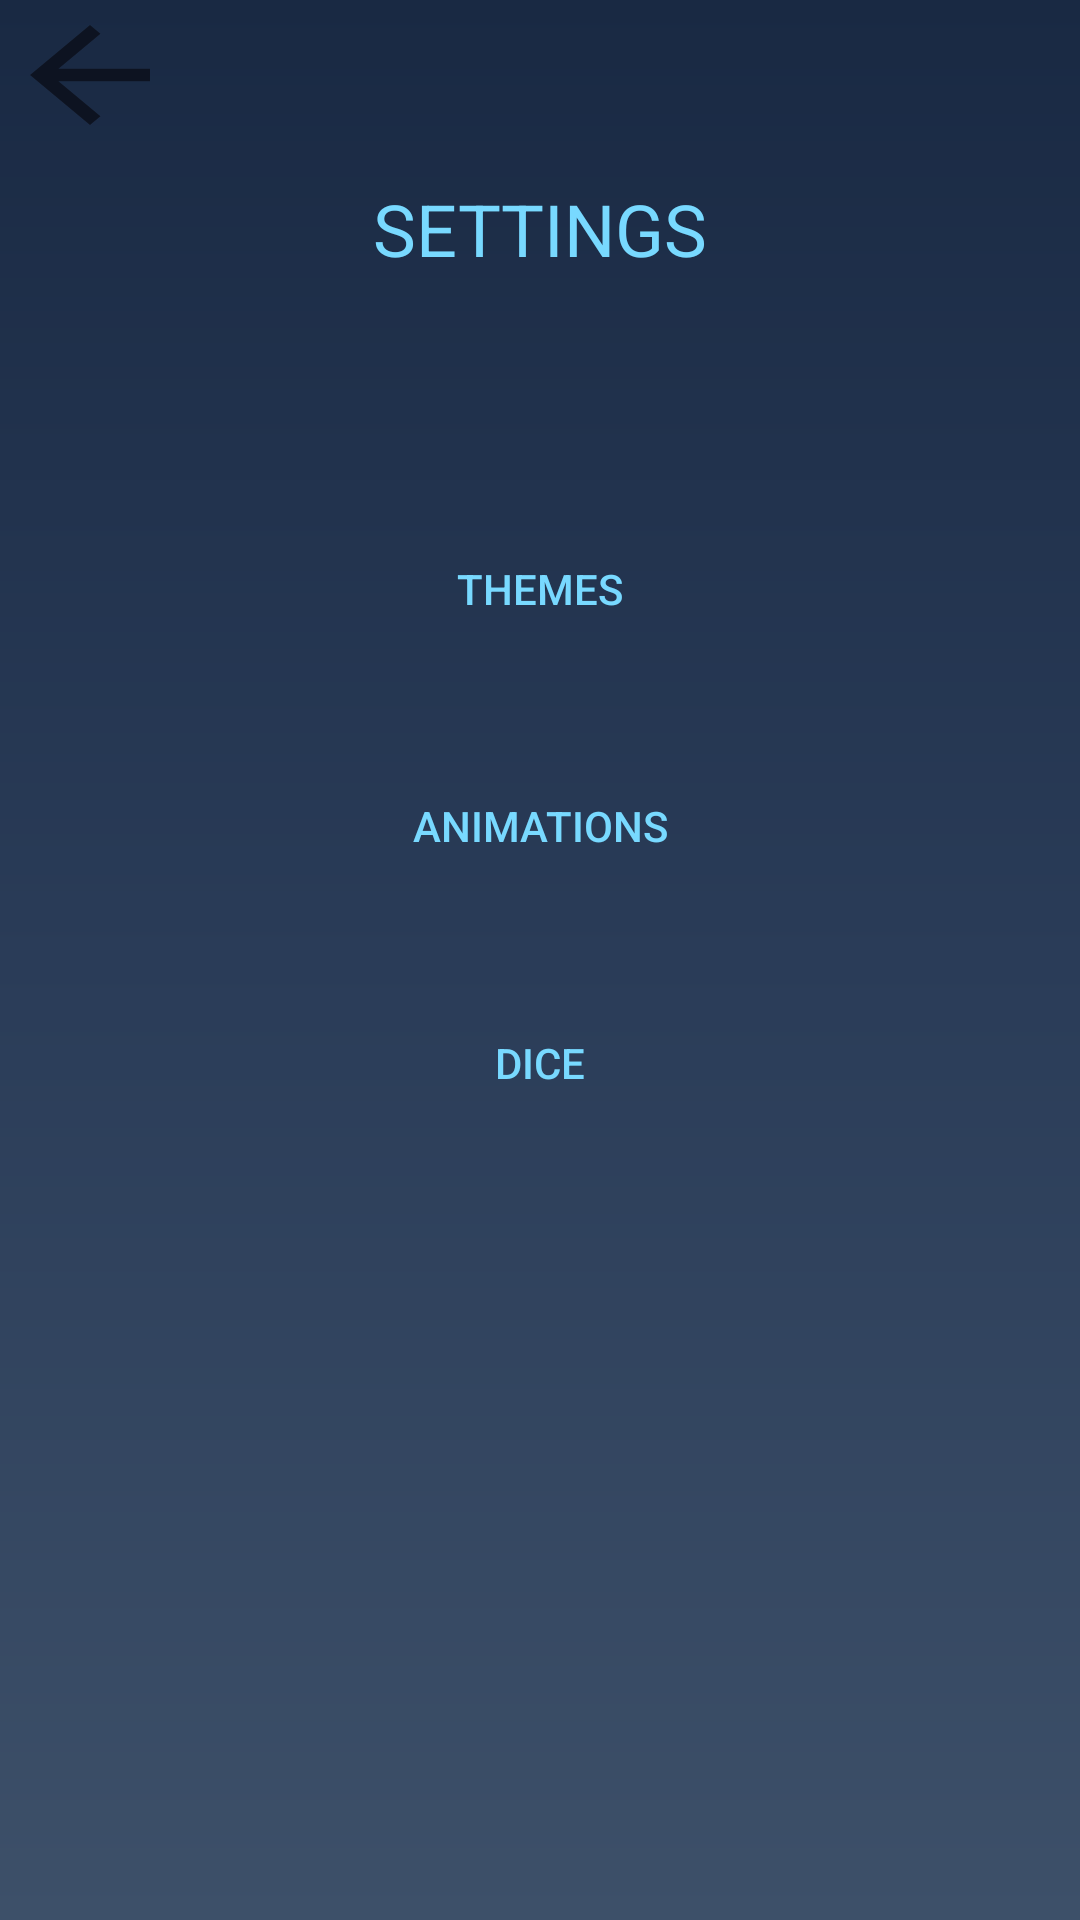

Android layout source for this screen:
<!-- AndroidManifest.xml: application theme AppTheme -->
<!-- res/layout/settings.xml -->
<?xml version="1.0" encoding="utf-8"?>
<RelativeLayout xmlns:android="http://schemas.android.com/apk/res/android"
    xmlns:app="http://schemas.android.com/apk/res-auto"
    xmlns:tools="http://schemas.android.com/tools"
    android:layout_width="match_parent"
    android:layout_height="match_parent"
    android:layout_margin="0dp"
    android:padding="0dp">
    tools:context="com.example.deniz.dicer.settings">

    <ScrollView
        android:layout_width="match_parent"
        android:layout_height="match_parent"
        android:layout_weight="0">

        <LinearLayout
            android:layout_width="match_parent"
            android:layout_height="wrap_content"
            android:layout_weight="0"
            android:orientation="vertical">

            <LinearLayout
                android:layout_width="wrap_content"
                android:layout_height="wrap_content"
                android:layout_weight="0"
                android:orientation="horizontal">

                <Button
                    android:id="@+id/btnback"
                    android:layout_width="60dp"
                    android:layout_height="50dp"
                    android:layout_weight="1"
                    android:background="?attr/homeAsUpIndicator" />
            </LinearLayout>


            <LinearLayout
                android:layout_width="match_parent"
                android:layout_height="match_parent"
                android:layout_weight="0"
                android:orientation="horizontal">

                <TextView
                    android:id="@+id/txtanimation"
                    android:layout_width="match_parent"
                    android:layout_height="wrap_content"
                    android:layout_marginBottom="30dp"
                    android:layout_marginTop="10dp"
                    android:layout_weight="1"
                    android:gravity="center"
                    android:text="SETTINGS"
                    android:textSize="24sp" />

            </LinearLayout>

            <LinearLayout
                android:layout_width="match_parent"
                android:layout_height="match_parent"
                android:layout_marginBottom="20dp"
                android:layout_marginTop="50dp"
                android:layout_weight="0"
                android:gravity="center"
                android:orientation="horizontal">

                <Button
                    android:id="@+id/btnTheme"
                    android:layout_width="wrap_content"
                    android:layout_height="wrap_content"
                    android:layout_weight="0"
                    android:background="@drawable/fut_button"
                    android:padding="10dp"
                    android:text="THEMES"
                    android:visibility="visible" />
            </LinearLayout>

            <LinearLayout
                android:layout_width="match_parent"
                android:layout_height="match_parent"
                android:layout_marginBottom="20dp"
                android:layout_marginTop="10dp"
                android:layout_weight="0"
                android:gravity="center"
                android:orientation="horizontal">

                <Button
                    android:id="@+id/btnAnimation"
                    android:layout_width="150dp"
                    android:layout_height="50dp"
                    android:layout_weight="0"
                    android:background="@drawable/fut_button"
                    android:text="ANIMATIONS" />
            </LinearLayout>

            <LinearLayout
                android:layout_width="match_parent"
                android:layout_height="match_parent"
                android:layout_marginBottom="20dp"
                android:layout_marginTop="10dp"
                android:layout_weight="0"
                android:gravity="center"
                android:orientation="horizontal">

                <Button
                    android:id="@+id/btnDice"
                    android:layout_width="wrap_content"
                    android:layout_height="wrap_content"
                    android:layout_weight="0"
                    android:background="@drawable/fut_button"
                    android:text="DICE" />
            </LinearLayout>

        </LinearLayout>

    </ScrollView>

</RelativeLayout>
<!-- resources referenced by this layout -->
<resources>
  <style name="AppTheme" parent="Theme.AppCompat.DayNight.NoActionBar">
          <item name="android:textColor">@color/fut_text_color</item>
          <item name="android:textColorSecondary">@color/fut_text_dark_color</item>
          <item name="android:colorPrimaryDark">@color/fut_colorPrimaryDark</item>
          <item name="android:editTextColor">@color/fut_text_color</item>
          <item name="android:windowActionBar">false</item>
          <item name="android:windowNoTitle">true</item>
          <item name="android:windowBackground">@drawable/fut_bc</item>
          <item name="android:textAllCaps">false</item>
          
      </style>
  <color name="fut_text_color">#78d9ff</color>
  <color name="fut_text_dark_color">#0D1321</color>
  <color name="fut_colorPrimaryDark">#192943</color>
  <!-- drawable fut_bc (drawable) -->
  <?xml version="1.0" encoding="utf-8"?>
  <shape xmlns:android="http://schemas.android.com/apk/res/android"
  android:shape="rectangle">
  <gradient
      android:startColor="#3D5069"
      android:centerColor="#2A3c58"
      android:endColor="#192943"
      android:angle="90"/>
  <corners
      android:radius="0dp"/>
  </shape>
</resources>
